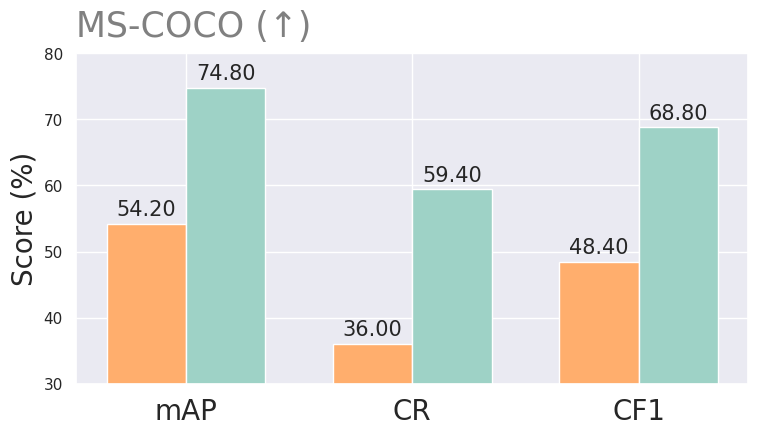

The script that saved this image: (Note: this script raises an exception after producing the figure.)
%load_ext autoreload
%autoreload 2

import pandas as pd
import numpy as np
import sys
import matplotlib.pyplot as plt
import seaborn as sns
import os 
sns.set()

%matplotlib inline
import warnings
warnings.filterwarnings('ignore')

# https://abdalimran.github.io/2019-06-01/Drawing-multiple-ROC-Curves-in-a-single-plot

#labels = ['Baseline', 'MaskSup']
labels = ['mAP', 'CR', 'CF1']

# VOC
# auc = [67.9, 40.6, 55.0] # base
# acc_nst = [86.7, 71.3, 79.0]

# COCO
auc = [54.2,36.0,48.4] # base
acc_nst = [74.8,59.4,68.8]

x = np.arange(len(labels))  # the label locations
dummy = np.arange(10)

width = 0.35 #0.4  # the width of the bars



fig, ax = plt.subplots()

rects1 = ax.bar(x - width/2, auc, width, label='Baseline', color='#FFAE6D')
rects2 = ax.bar(x + width/2, acc_nst, width, label='MSL', color='#9ED2C6')
#rects211 = ax.bar(x + width/2 * 3.08, acc, width, label='CF1')

ax.set_ylabel('Score (%)', fontsize=20)
#ax.set_title('Results')
ax.set_xticks(x)
ax.set_xticklabels(labels, rotation=0, fontsize=20)

#for i in range(18):
#    ax.get_xticklabels()[i].set_color("white")

ax.set_ylim([30,80]) # coc
#ax.set_ylim([30,100]) # voc

#ax.legend(loc="upper left", prop={'size': 14})
ax.grid(True)
#ax.patch.set_facecolor('white')

def autolabel(rects):
    """Attach a text label above each bar in *rects*, displaying its height."""
    for rect in rects:
        height = rect.get_height()
        ax.annotate('{:.2f}'.format(height),
                    xy=(rect.get_x() + rect.get_width() / 2, height),
                    xytext=(0, 3),  # 3 points vertical offset
                    textcoords="offset points",
                    ha='center', va='bottom', rotation=0, fontsize=15)
        #ax.set_ylim(ymin=1)
        

def autolabel_(rects):
    """Attach a text label above each bar in *rects*, displaying its height."""
    for rect in rects:
        height = rect.get_height()
        ax.annotate('{:.2f}'.format(height),
                    xy=(rect.get_x() + rect.get_width() / 2, height),
                    xytext=(0, 3),  # 3 points vertical offset
                    textcoords="offset points",
                    ha='center', va='bottom', rotation=0, fontsize=15)
        #ax.set_ylim(ymin=1)


autolabel(rects1) # %
autolabel(rects2)
#autolabel_(rects211) # %

fig.tight_layout()
fig.set_size_inches(8, 4, forward=True)
plt.title('MS-COCO (\u2191)', loc='left', fontsize=25, color='gray', pad=12)
#plt.title('VOC2007 (\u2191)', loc='left', fontsize=25, color='gray', pad=12)
#plt.legend(loc='upper center', fontsize=18)
plt.savefig("../logs/robustness_coco.pdf", bbox_inches='tight', pad_inches=0, dpi=300)
plt.show()

